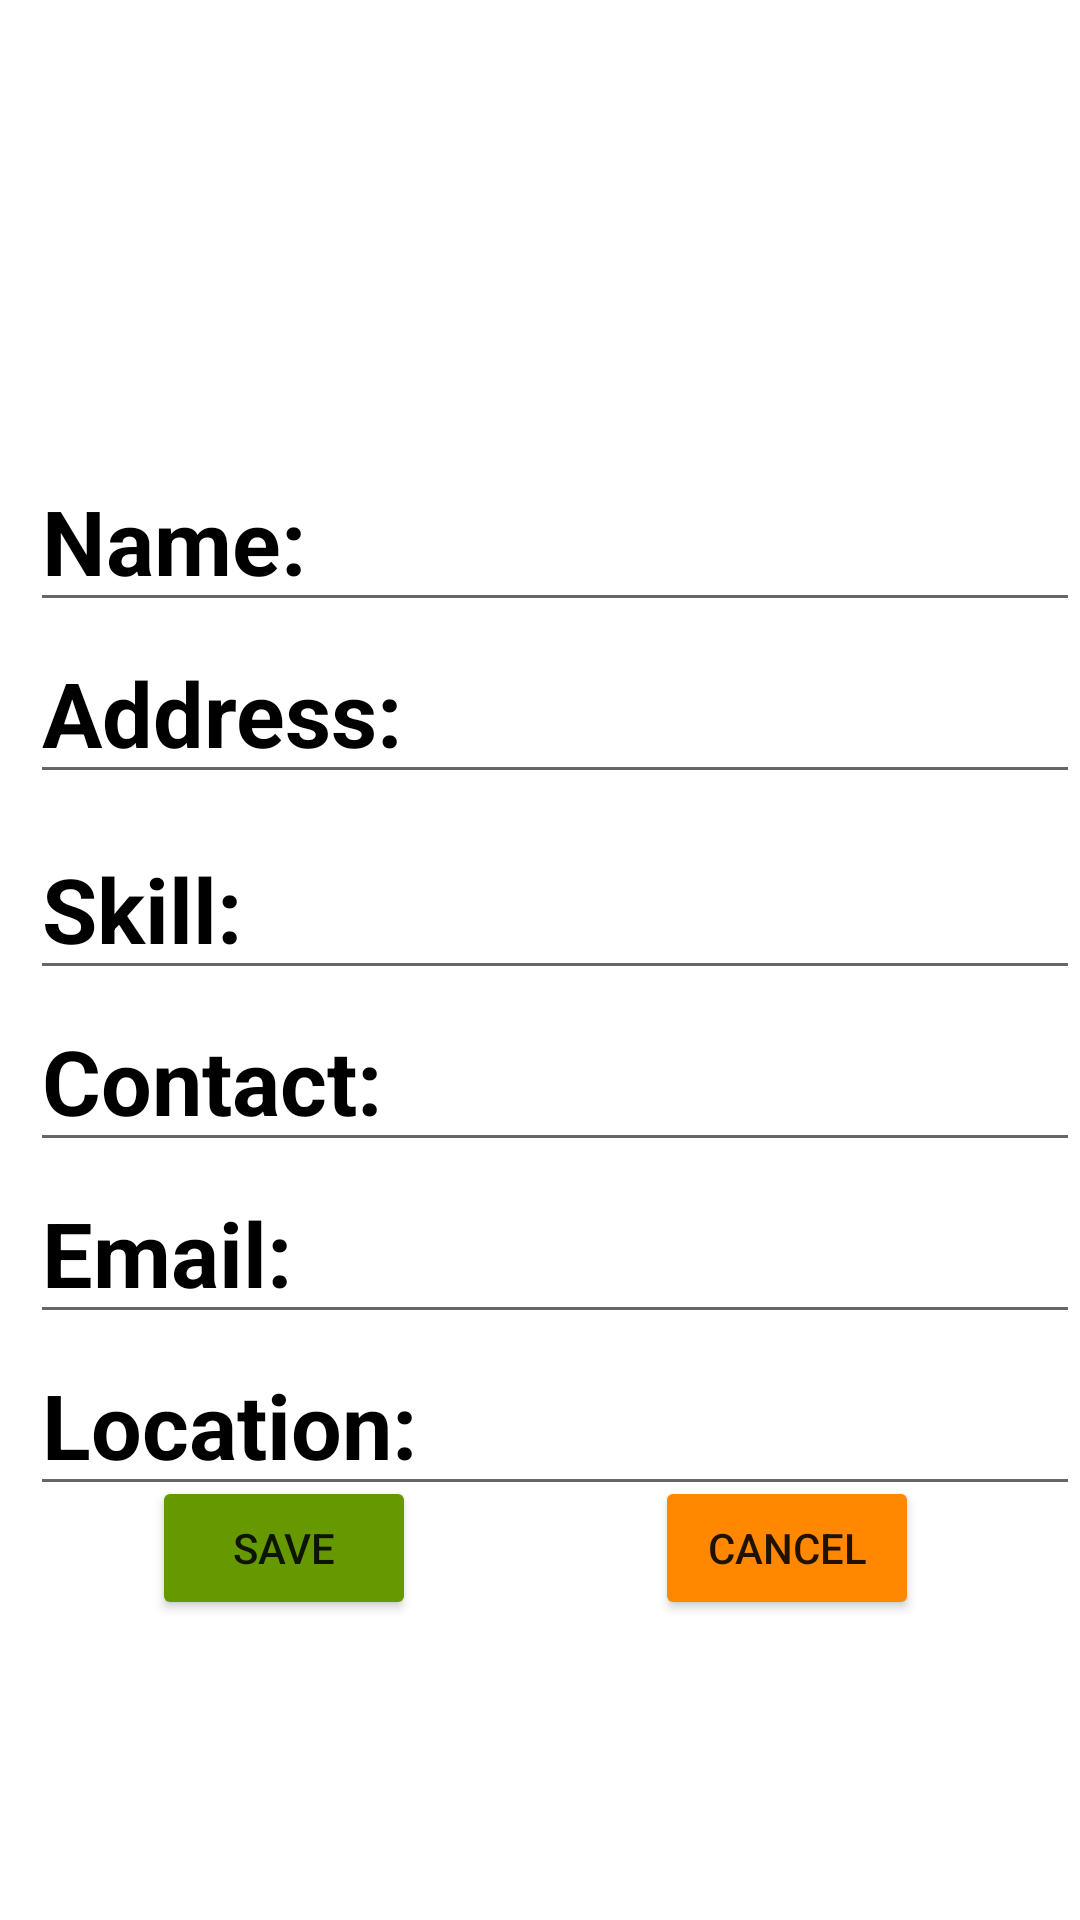

Here is an Android app screen rendered from its layout file. Give the layout XML and the strings, colors and styles it references.
<!-- AndroidManifest.xml: application theme Theme.VialtoEmployeeRegistration -->
<!-- res/layout/activity_register.xml -->
<?xml version="1.0" encoding="utf-8"?>
<FrameLayout xmlns:android="http://schemas.android.com/apk/res/android"
    xmlns:app="http://schemas.android.com/apk/res-auto"
    xmlns:tools="http://schemas.android.com/tools"
    android:layout_width="match_parent"
    android:layout_height="match_parent"
    tools:context=".Register">

    <ImageView
        android:id="@+id/imageView2"
        android:layout_width="wrap_content"
        android:layout_height="wrap_content"
        app:srcCompat="@drawable/img"
        android:layout_gravity="center_horizontal"/>

    <androidx.constraintlayout.widget.ConstraintLayout
        android:layout_width="match_parent"
        android:layout_height="match_parent"
        >

        <EditText
            android:id="@+id/etName"
            android:layout_width="match_parent"
            android:layout_height="wrap_content"
            android:layout_marginTop="150dp"
            android:hint="Name:"
            android:textStyle="bold"
            android:textSize="30sp"
            android:layout_marginStart="10dp"
            android:textColorHint="@color/black"
            app:layout_constraintTop_toTopOf="parent"
            app:layout_constraintStart_toStartOf="parent"
            app:layout_constraintEnd_toEndOf="parent"/>

        <EditText
            android:id="@+id/etAddress"
            android:layout_width="match_parent"
            android:layout_height="wrap_content"
            android:hint="Address:"
            android:textColorHint="@color/black"
            android:textStyle="bold"
            android:textSize="30sp"
            android:layout_marginStart="10dp"
            app:layout_constraintTop_toBottomOf="@id/etName"
            app:layout_constraintStart_toStartOf="parent"
            app:layout_constraintEnd_toEndOf="parent"/>

        <EditText

            android:id="@+id/etSkill"
            style="@style/Widget.MaterialComponents.TextInputLayout.OutlinedBox.ExposedDropdownMenu"
            android:layout_width="match_parent"
            android:layout_height="wrap_content"
            android:layout_marginStart="10dp"
            android:layout_marginTop="8dp"
            android:hint="Skill:"
            android:textColorHint="@color/black"
            android:textSize="30sp"
            android:textStyle="bold"
            app:layout_constraintEnd_toEndOf="parent"
            app:layout_constraintHorizontal_bias="0.0"
            app:layout_constraintStart_toStartOf="parent"
            app:layout_constraintTop_toBottomOf="@id/etAddress" />



        <EditText
            android:id="@+id/etContact"
            android:layout_width="match_parent"
            android:layout_height="wrap_content"
            android:hint="Contact:"
            android:textStyle="bold"
            android:textSize="30sp"
            android:layout_marginStart="10dp"
            android:textColorHint="@color/black"
            app:layout_constraintTop_toBottomOf="@id/etSkill"
            app:layout_constraintStart_toStartOf="parent"
            app:layout_constraintEnd_toEndOf="parent"/>

        <EditText
            android:id="@+id/etEmail"
            android:layout_width="match_parent"
            android:layout_height="wrap_content"
            android:hint="Email:"
            android:textStyle="bold"
            android:textSize="30sp"
            android:layout_marginStart="10dp"
            android:textColorHint="@color/black"
            app:layout_constraintTop_toBottomOf="@id/etContact"
            app:layout_constraintStart_toStartOf="parent"
            app:layout_constraintEnd_toEndOf="parent"/>

        <EditText
            android:id="@+id/etLocation"
            android:layout_width="match_parent"
            android:layout_height="wrap_content"
            android:hint="Location:"
            android:textStyle="bold"
            android:textSize="30sp"
            android:layout_marginStart="10dp"
            android:textColorHint="@color/black"
            app:layout_constraintTop_toBottomOf="@id/etEmail"
            app:layout_constraintStart_toStartOf="parent"
            app:layout_constraintEnd_toEndOf="parent"/>

        <Button
            android:id="@+id/btnSave"
            android:layout_width="wrap_content"
            android:layout_height="wrap_content"
            android:layout_marginBottom="100dp"
            android:text="Save"
            android:backgroundTint="@android:color/holo_green_dark"
            app:layout_constraintBottom_toBottomOf="parent"
            app:layout_constraintEnd_toEndOf="parent"
            app:layout_constraintHorizontal_bias="0.186"

            app:layout_constraintStart_toStartOf="parent" />

        <Button
            android:id="@+id/btnCancel"
            android:layout_width="wrap_content"
            android:layout_height="wrap_content"
            android:layout_marginBottom="100dp"
            android:text="Cancel"
            android:backgroundTint="@android:color/holo_orange_dark"
            app:layout_constraintBottom_toBottomOf="parent"
            app:layout_constraintEnd_toEndOf="parent"
            app:layout_constraintHorizontal_bias="0.757"

            app:layout_constraintStart_toStartOf="@id/btnSave" />


    </androidx.constraintlayout.widget.ConstraintLayout>


</FrameLayout>
<!-- resources referenced by this layout -->
<resources>
  <style name="Theme.VialtoEmployeeRegistration" parent="Theme.MaterialComponents.DayNight.DarkActionBar">
          
          <item name="colorPrimary">@color/purple_500</item>
          <item name="colorPrimaryVariant">@color/purple_700</item>
          <item name="colorOnPrimary">@color/white</item>
          
          <item name="colorSecondary">@color/teal_200</item>
          <item name="colorSecondaryVariant">@color/teal_700</item>
          <item name="colorOnSecondary">@color/black</item>
          
          <item name="android:statusBarColor">?attr/colorPrimaryVariant</item>
          
      </style>
  <!-- not gathered from this repository: default colours our renderer supplied (Android Studio template values) -->
  <color name="purple_500">#FF6200EE</color>
  <color name="purple_700">#FF3700B3</color>
  <color name="teal_200">#FF03DAC5</color>
  <color name="teal_700">#FF018786</color>
  <color name="black">#FF000000</color>
  <color name="white">#FFFFFFFF</color>
</resources>
